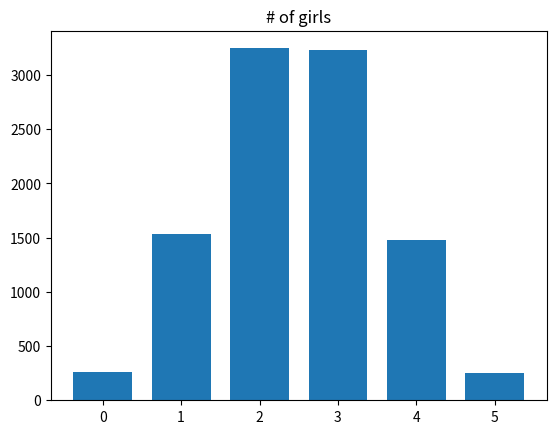

The matplotlib source for this figure:
import numpy as np

rnd = np.random.default_rng()

N = 10000
trial_results = np.zeros(N)

# Constitute the set of 25 girls and 25 boys.
whole_class = np.repeat(['girl', 'boy'], [25, 25])

# Repeat the following steps N times.
for i in range(N):

    # Shuffle the numbers
    shuffled = rnd.permuted(whole_class)

    # Take the first 5 numbers, call them c.
    c = shuffled[:5]

    # Count how many girls there are, put the result in d.
    d = np.sum(c == 'girl')

    # Keep track of each trial result in z.
    trial_results[i] = d

    # End the experiment, go back and repeat until all 1000 trials are
    # complete.

# Count the number of times we got four girls, put the result in k.
k = np.sum(trial_results == 4)

# Convert to a proportion.
kk = k / N

# Print the result.
print(kk)

# Import the plotting package.
import matplotlib.pyplot as plt

# Do histogram, with one bin for each possible number.
plt.hist(trial_results, bins=range(7), align='left', rwidth=0.75)
plt.title('# of girls');